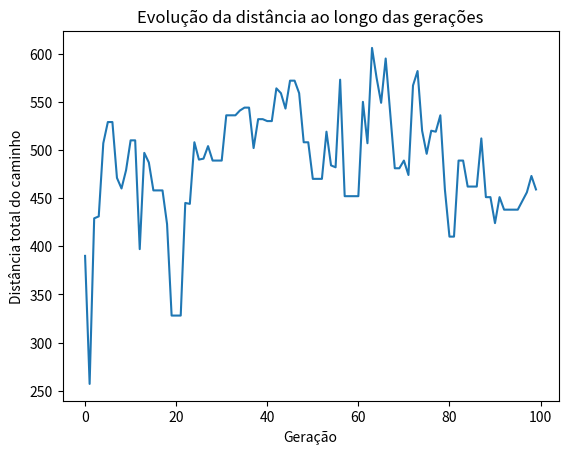

Write the Python code that produced this figure.
import random
import numpy as np
import matplotlib.pyplot as plt

# Parâmetros do problema
num_cidades = 15  # número de cidades
cost_matrix = [
    [0, 10, 15, 45, 5, 45, 50, 44, 30, 100, 67, 33, 90, 17, 50],
    [15, 0, 100, 30, 20, 25, 80, 45, 41, 5, 45, 10, 90, 10, 35],
    [40, 80, 0, 90, 70, 33, 100, 70, 30, 23, 80, 60, 47, 33, 25],
    [100, 8, 5, 0, 5, 50, 20, 20, 35, 55, 25, 5, 15, 3, 10],
    [17, 10, 33, 45, 0, 14, 50, 27, 33, 60, 17, 10, 20, 13, 71],
    [15, 70, 90, 20, 11, 0, 35, 30, 15, 18, 15, 35, 90, 23, 25],
    [25, 19, 18, 15, 20, 15, 0, 20, 10, 14, 10, 20, 15, 10, 18],
    [8, 20, 15, 60, 40, 33, 25, 0, 27, 60, 80, 35, 30, 41, 35],
    [21, 34, 17, 10, 11, 40, 8, 32, 0, 47, 76, 40, 21, 9, 31],
    [45, 5, 10, 60, 8, 20, 8, 20, 25, 0, 55, 30, 45, 25, 40],
    [38, 20, 23, 30, 5, 55, 50, 33, 70, 14, 0, 60, 35, 30, 21],
    [12, 15, 45, 21, 10, 100, 8, 20, 35, 43, 8, 0, 15, 100, 23],
    [80, 10, 90, 33, 70, 35, 45, 30, 40, 80, 45, 30, 0, 50, 20],
    [33, 90, 40, 18, 15, 50, 25, 90, 44, 43, 70, 5, 50, 0, 25],
    [25, 70, 45, 50, 5, 45, 20, 100, 25, 50, 35, 10, 90, 5, 0],
]  # tabela de distâncias entre as cidades

# Parâmetros do algoritmo genético
tamanho_populacao = 10
num_geracoes = 100
taxa_mutacao = 0.2
taxa_crossover = 0.8


# Função para calcular o comprimento de um caminho
def calcular_distancia(caminho):
    distancia_total = 0
    for i in range(len(caminho) - 1):
        distancia_total += cost_matrix[caminho[i]][caminho[i + 1]]
    distancia_total += cost_matrix[caminho[-1]][caminho[0]]  # Retorna à cidade inicial
    return distancia_total


# Função para gerar uma população inicial
def gerar_populacao_inicial():
    populacao = []
    for _ in range(tamanho_populacao):
        caminho = list(range(num_cidades))
        random.shuffle(caminho)
        populacao.append(caminho)
    return populacao


# Função para selecionar os melhores indivíduos (caminhos)
def selecionar(populacao):
    aptidoes = [1 / calcular_distancia(caminho) for caminho in populacao]
    soma_aptidoes = sum(aptidoes)
    probabilidades = [aptidao / soma_aptidoes for aptidao in aptidoes]

    # Seleção por roleta
    selecionados = random.choices(populacao, probabilidades, k=tamanho_populacao)
    return selecionados


# Função de cruzamento (crossover)
def crossover(pai, mae):
    if random.random() > taxa_crossover:
        return pai[:]

    ponto_inicial = random.randint(0, num_cidades - 1)
    ponto_final = random.randint(ponto_inicial + 1, num_cidades)

    filho = [None] * num_cidades
    filho[ponto_inicial:ponto_final] = pai[ponto_inicial:ponto_final]

    indice_mae = 0
    for i in range(num_cidades):
        if filho[i] is None:
            while mae[indice_mae] in filho:
                indice_mae += 1
            filho[i] = mae[indice_mae]

    return filho


# Função de mutação
def mutacao(caminho):
    if random.random() > taxa_mutacao:
        return caminho

    i, j = random.sample(range(num_cidades), 2)
    caminho[i], caminho[j] = caminho[j], caminho[i]
    return caminho


# Função principal do algoritmo genético
def algoritmo_genetico():
    populacao = gerar_populacao_inicial()
    melhores_caminhos = []
    melhores_distancias = []

    for geracao in range(num_geracoes):
        # Seleção
        selecionados = selecionar(populacao)

        # Cruzamento (crossover)
        nova_populacao = []
        for i in range(0, len(selecionados), 2):
            pai = selecionados[i]
            mae = selecionados[i + 1] if i + 1 < len(selecionados) else selecionados[0]
            filho = crossover(pai, mae)
            nova_populacao.append(filho)

        # Mutação
        nova_populacao = [mutacao(caminho) for caminho in nova_populacao]

        # Avaliar e atualizar a população
        populacao = nova_populacao
        distancias_caminhos = [calcular_distancia(caminho) for caminho in populacao]
        melhor_distancia_geracao = min(distancias_caminhos)
        melhor_caminho_geracao = populacao[np.argmin(distancias_caminhos)]

        melhores_caminhos.append(melhor_caminho_geracao)
        melhores_distancias.append(melhor_distancia_geracao)

    return melhores_caminhos, melhores_distancias


# Executando o algoritmo genético
melhores_caminhos, melhores_distancias = algoritmo_genetico()

# Exibindo o melhor caminho encontrado e a distância
melhor_caminho = melhores_caminhos[-1]
melhor_distancia = melhores_distancias[-1]

print(f"Melhor caminho encontrado: {melhor_caminho}")
print(f"Distância total: {melhor_distancia}")

# Plotando a evolução das distâncias ao longo das gerações
plt.plot(melhores_distancias)
plt.title("Evolução da distância ao longo das gerações")
plt.xlabel("Geração")
plt.ylabel("Distância total do caminho")
plt.show()
